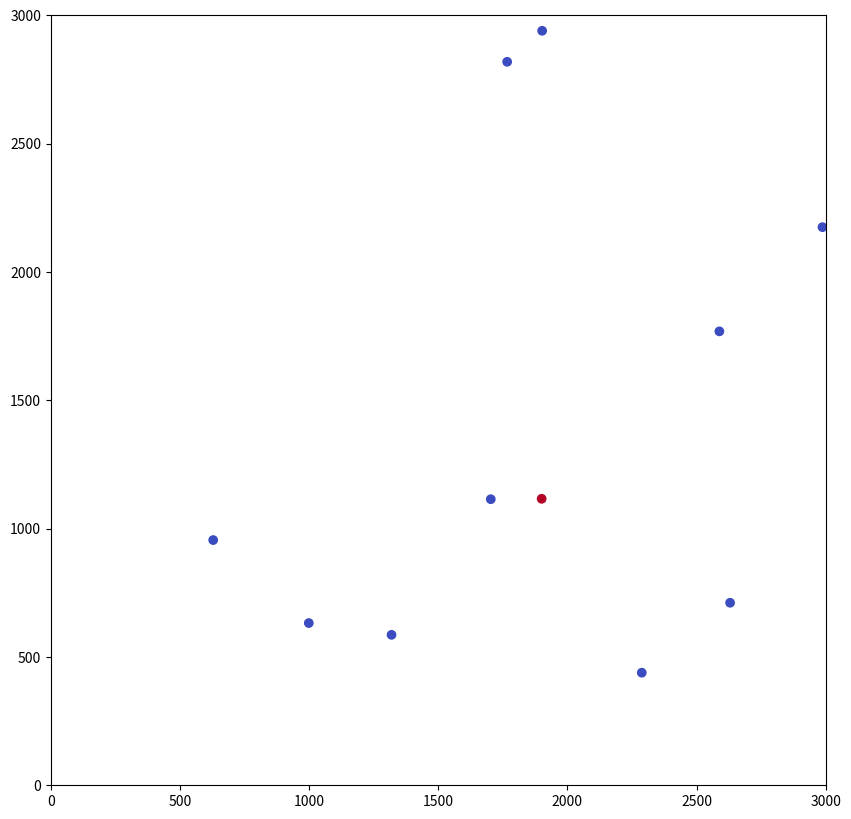

This chart was generated by the following Python code:
import numpy as np
import matplotlib.pyplot as plt
from matplotlib.animation import FuncAnimation
from matplotlib.patches import Circle
from scipy.spatial.distance import cdist

class RandomWaypointMobilityModel:
    def __init__(self, area_size, lambda_poisson, r_cs, p_infection=1.0, min_speed=3, max_speed=8, pause_time=2.0):
        self.area_size = area_size
        self.lambda_poisson = lambda_poisson
        self.radius_cs = r_cs
        self.p_infection = p_infection
        self.min_speed = min_speed
        self.max_speed = max_speed
        self.pause_time = pause_time
        self.infect_points = 1
        self.rounds = 0
        self.n_points = np.random.poisson(area_size**2 * lambda_poisson)
        self.positions = np.random.rand(self.n_points, 2) * area_size
        self.destinations = np.zeros((self.n_points, 2))
        self.velocities = np.zeros((self.n_points, 2))
        self.pause_counters = np.zeros(self.n_points)
        self.infected = np.zeros(self.n_points, dtype=bool)
        self.infected[np.random.randint(self.n_points)] = True  # 随机选择一个节点作为初始感染节点

    def update_positions(self, dt):
        if self.infect_points < self.n_points:
            self.rounds += 1
            print(f'interval rounds: {self.rounds}')
        for i in range(self.n_points):
            if self.pause_counters[i] <= 0:
                self.destinations[i] = np.random.rand(2) * self.area_size
                direction = self.destinations[i] - self.positions[i]
                distance = np.linalg.norm(direction)
                speed = np.random.uniform(self.min_speed, self.max_speed)
                self.velocities[i] = direction / distance * speed
                self.pause_counters[i] = self.pause_time
            elif np.linalg.norm(self.velocities[i]) == 0:
                self.pause_counters[i] -= 1

        self.positions += self.velocities * dt

        # 检查是否到达目的地
        for i in range(self.n_points):
            if np.dot(self.destinations[i] - self.positions[i], self.velocities[i]) < 0:
                self.destinations[i] = np.zeros(2)
                self.velocities[i] = np.zeros(2)
                self.pause_counters[i] = self.pause_time

        # 感染逻辑
        self.spread_infection()

    def spread_infection(self):
        for i in range(self.n_points):
            if self.infected[i]:
                for j in range(self.n_points):
                    if not self.infected[j] and np.random.rand() <= self.p_infection:
                        distance = np.linalg.norm(self.positions[i] - self.positions[j])
                        if distance <= self.radius_cs:
                            self.infected[j] = True
                            self.infect_points += 1

    def infect_rounds(self):
        return self.rounds

def update(frame_num, model, scatter, circles):

    model.update_positions(0.1)
    scatter.set_offsets(model.positions)
    scatter.set_array(np.where(model.infected, 1, 0))  # 更新颜色，根据是否感染
    for i, circle in enumerate(circles):
        circle.center = model.positions[i]


# 设置模拟参数
area_size = 3000  # 区域边长
lambda_poisson = 0.000002  # 每平方米的平均点数
min_speed = 3  # 最小速度
max_speed = 50  # 最大速度
pause_time = 20  # 暂停时间
radius_cs = 1000 # 载波侦听半径

# 创建模型和动画
fig, ax = plt.subplots(figsize=(10, 10))
ax.set_xlim(0, area_size)
ax.set_ylim(0, area_size)

model = RandomWaypointMobilityModel(area_size, lambda_poisson, radius_cs, p_infection=0.05, min_speed=min_speed, max_speed=max_speed, pause_time=pause_time)
scatter = ax.scatter(model.positions[:, 0], model.positions[:, 1], c=np.where(model.infected, 1, 0), cmap='coolwarm')

# 初始化圆环表示感染半径，但可能不需要在动画中显示
circles = []  # 可选：创建圆环以可视化感染范围

anim = FuncAnimation(fig, update, fargs=(model, scatter, circles), frames=200, interval=100)

plt.show()

print(f'infect rounds: {model.infect_rounds()}')
